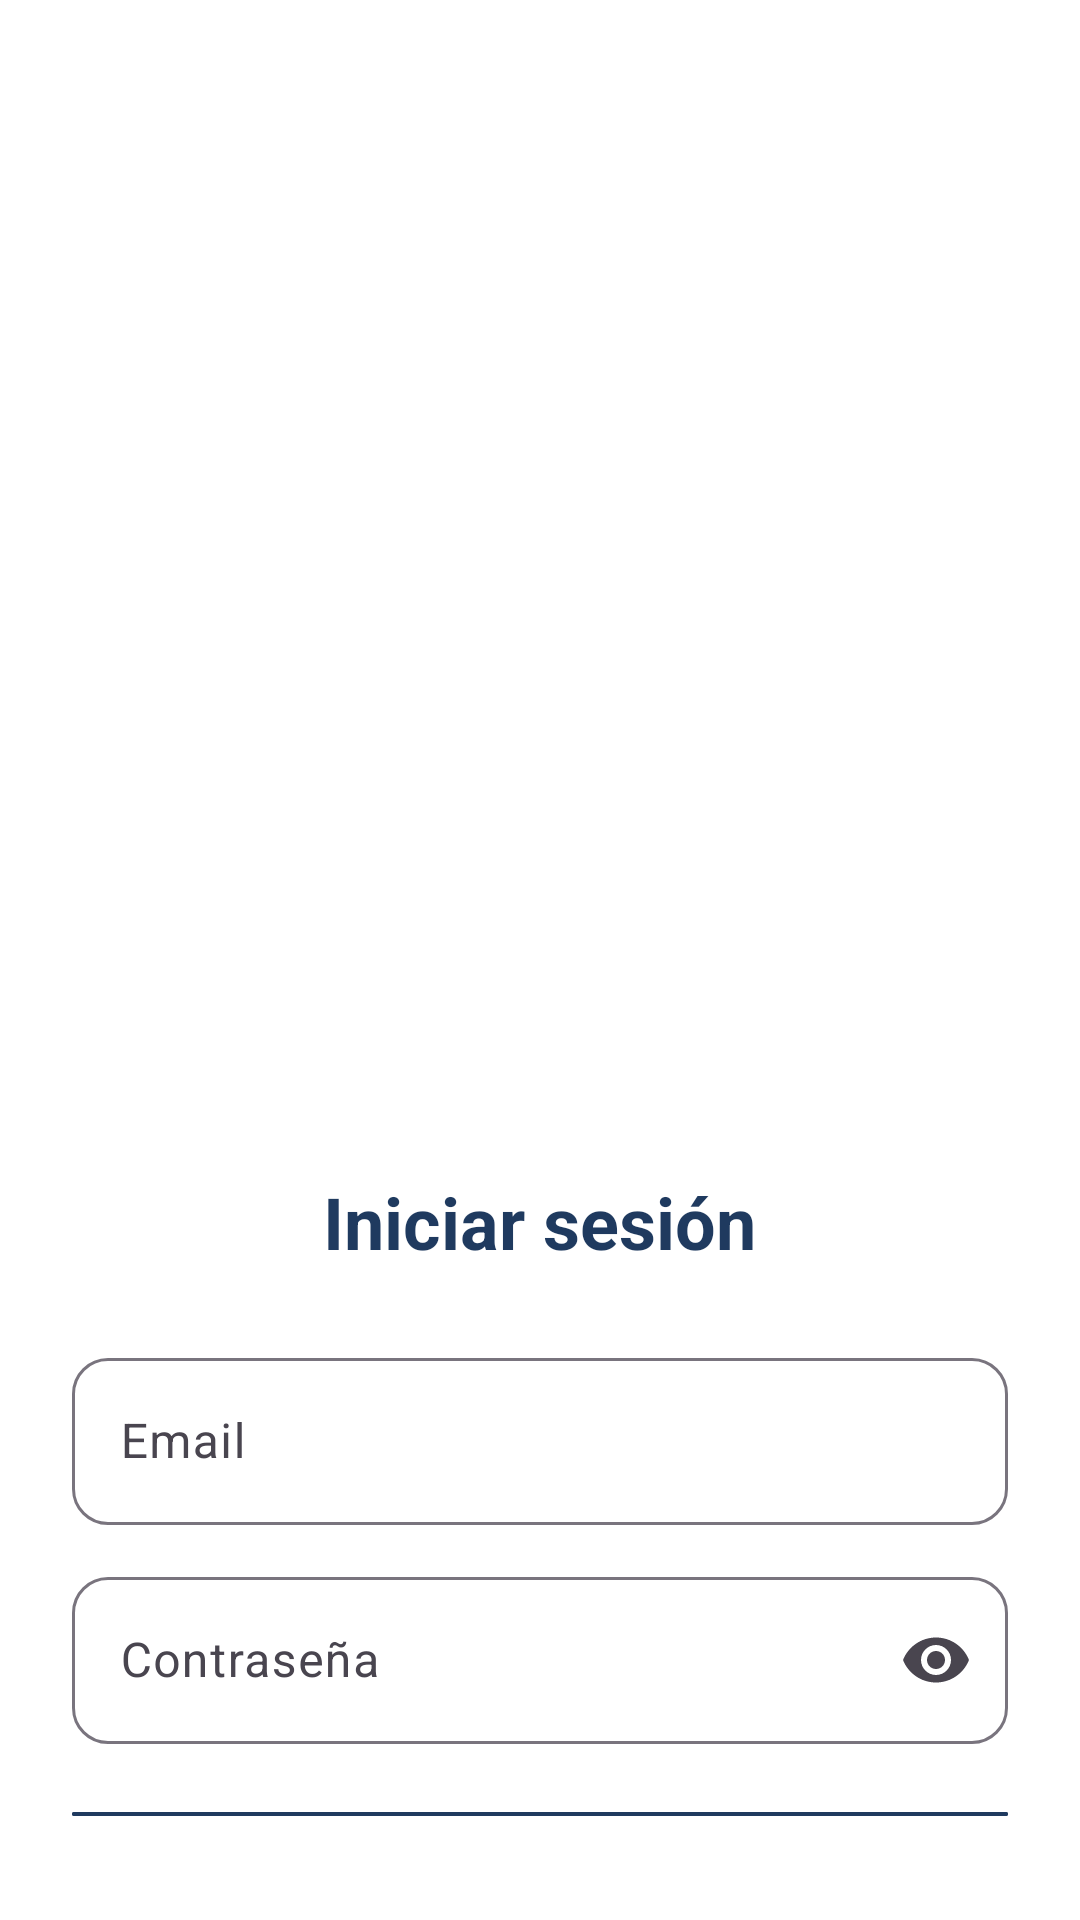

The Android layout XML behind this screen, and the referenced resources:
<!-- AndroidManifest.xml: application theme Theme.WishPort -->
<!-- res/layout/activity_pantalla_login.xml -->
<FrameLayout xmlns:android="http://schemas.android.com/apk/res/android"
    xmlns:app="http://schemas.android.com/apk/res-auto"
    android:layout_width="match_parent"
    android:layout_height="match_parent"
    android:background="#FFFFFF">

    <LinearLayout
        android:orientation="vertical"
        android:gravity="center"
        android:padding="24dp"
        android:layout_width="match_parent"
        android:layout_height="match_parent">

        
        <ImageView
            android:id="@+id/imageView5"
            android:layout_width="370dp"
            android:layout_height="370dp"
            android:layout_marginBottom="5dp"
            android:scaleType="centerInside"
            app:srcCompat="@drawable/logo" />

        
        <TextView
            android:layout_width="wrap_content"
            android:layout_height="wrap_content"
            android:text="Iniciar sesión"
            android:textSize="24sp"
            android:textStyle="bold"
            android:textColor="#1F3A5F"
            android:layout_marginBottom="24dp"/>

        
        <com.google.android.material.textfield.TextInputLayout
            android:layout_width="match_parent"
            android:layout_height="wrap_content"
            android:layout_marginBottom="12dp"
            android:hint="Email"
            app:boxBackgroundMode="outline"
            app:boxCornerRadiusTopStart="12dp"
            app:boxCornerRadiusTopEnd="12dp"
            app:boxCornerRadiusBottomStart="12dp"
            app:boxCornerRadiusBottomEnd="12dp">

            <com.google.android.material.textfield.TextInputEditText
                android:id="@+id/etUsuario"
                android:layout_width="match_parent"
                android:layout_height="wrap_content"
                android:inputType="textEmailAddress"/>
        </com.google.android.material.textfield.TextInputLayout>

        
        <com.google.android.material.textfield.TextInputLayout
            android:layout_width="match_parent"
            android:layout_height="wrap_content"
            android:hint="Contraseña"
            android:layout_marginBottom="20dp"
            app:boxBackgroundMode="outline"
            app:endIconMode="password_toggle"
            app:boxCornerRadiusTopStart="12dp"
            app:boxCornerRadiusTopEnd="12dp"
            app:boxCornerRadiusBottomStart="12dp"
            app:boxCornerRadiusBottomEnd="12dp">

            <com.google.android.material.textfield.TextInputEditText
                android:id="@+id/etPassword"
                android:layout_width="match_parent"
                android:layout_height="wrap_content"
                android:inputType="textPassword"/>
        </com.google.android.material.textfield.TextInputLayout>

        
        <com.google.android.material.button.MaterialButton
            android:id="@+id/btnLogin"
            android:layout_width="match_parent"
            android:layout_height="wrap_content"
            android:text="Iniciar sesión"
            android:textColor="#FFFFFF"
            android:backgroundTint="#1F3A5F"
            android:padding="12dp"
            app:cornerRadius="12dp"/>

        
        <TextView
            android:id="@+id/btnIrARegistro"
            android:layout_width="wrap_content"
            android:layout_height="wrap_content"
            android:text="¿No tienes cuenta? Crear cuenta"
            android:textColor="#3498DB"
            android:layout_marginTop="16dp"
            android:textStyle="bold"/>

    </LinearLayout>

</FrameLayout>
<!-- resources referenced by this layout -->
<resources>
  <style name="Theme.WishPort" parent="Base.Theme.WishPort" />
  <style name="Base.Theme.WishPort" parent="Theme.Material3.DayNight.NoActionBar">
          <item name="android:statusBarColor">@android:color/transparent</item>
          <item name="android:navigationBarColor">@android:color/transparent</item>
          <item name="android:windowLightStatusBar">true</item>
      </style>
</resources>
